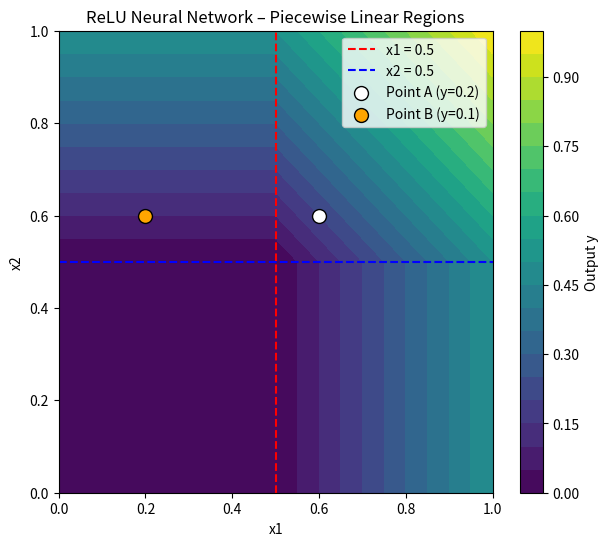

Python code for this plot:
import numpy as np
import matplotlib.pyplot as plt

# ReLU function
def relu(z):
    return np.maximum(0, z)

# Create grid of points
x1 = np.linspace(0, 1, 300)
x2 = np.linspace(0, 1, 300)
X1, X2 = np.meshgrid(x1, x2)

# Compute network output
Z1 = X1 - 0.5
Z2 = X2 - 0.5
A1 = relu(Z1)
A2 = relu(Z2)
Y = A1 + A2

# Plot contour (decision regions)
plt.figure(figsize=(7, 6))
contour = plt.contourf(X1, X2, Y, levels=20, cmap="viridis")
plt.colorbar(contour, label="Output y")

# Draw ReLU boundaries
plt.axvline(0.5, color="red", linestyle="--", label="x1 = 0.5")
plt.axhline(0.5, color="blue", linestyle="--", label="x2 = 0.5")

# Plot sample points
A = (0.6, 0.6)
B = (0.2, 0.6)

plt.scatter(*A, color="white", edgecolors="black", s=100, label="Point A (y=0.2)")
plt.scatter(*B, color="orange", edgecolors="black", s=100, label="Point B (y=0.1)")

# Labels
plt.xlabel("x1")
plt.ylabel("x2")
plt.title("ReLU Neural Network – Piecewise Linear Regions")
plt.legend()
plt.show()
